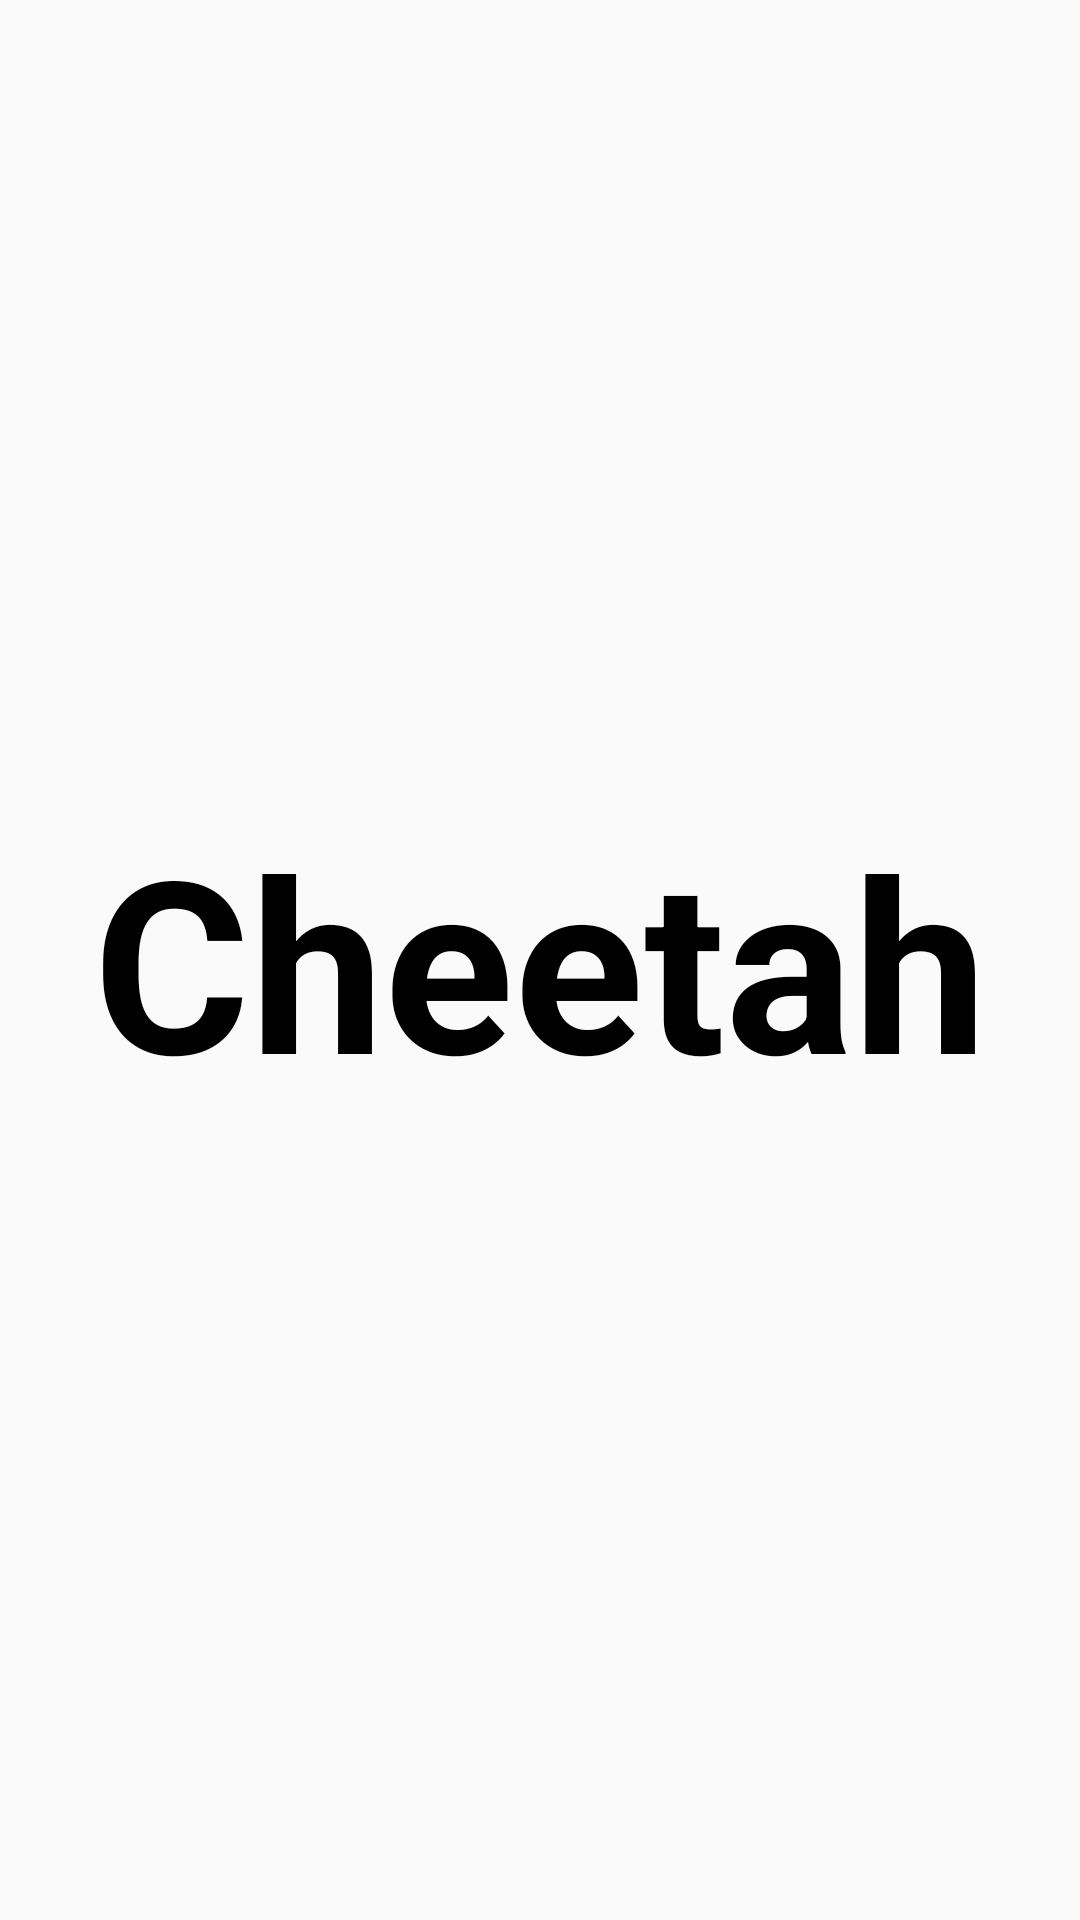

Layout XML and referenced resources for this Android screen:
<!-- AndroidManifest.xml: application theme AppTheme -->
<!-- res/layout/activity_patterned_text.xml -->
<TextView
    xmlns:android="http://schemas.android.com/apk/res/android"
    xmlns:tools="http://schemas.android.com/tools"
    android:id="@+id/text"
    android:layout_width="wrap_content"
    android:layout_height="wrap_content"
    android:layout_gravity="center"
    android:gravity="center"
    android:text="@string/cheetah"
    android:textColor="@android:color/black"
    android:textSize="@dimen/text_size_huge"
    android:textStyle="bold"
    tools:context=".PatternedTextActivity"/>
<!-- resources referenced by this layout -->
<resources>
  <dimen name="text_size_huge">80sp</dimen>
  <string name="cheetah">Cheetah</string>
  <style name="AppTheme" parent="AppBaseTheme">
    </style>
  <style name="AppBaseTheme" parent="android:Theme.Light">
    </style>
</resources>
